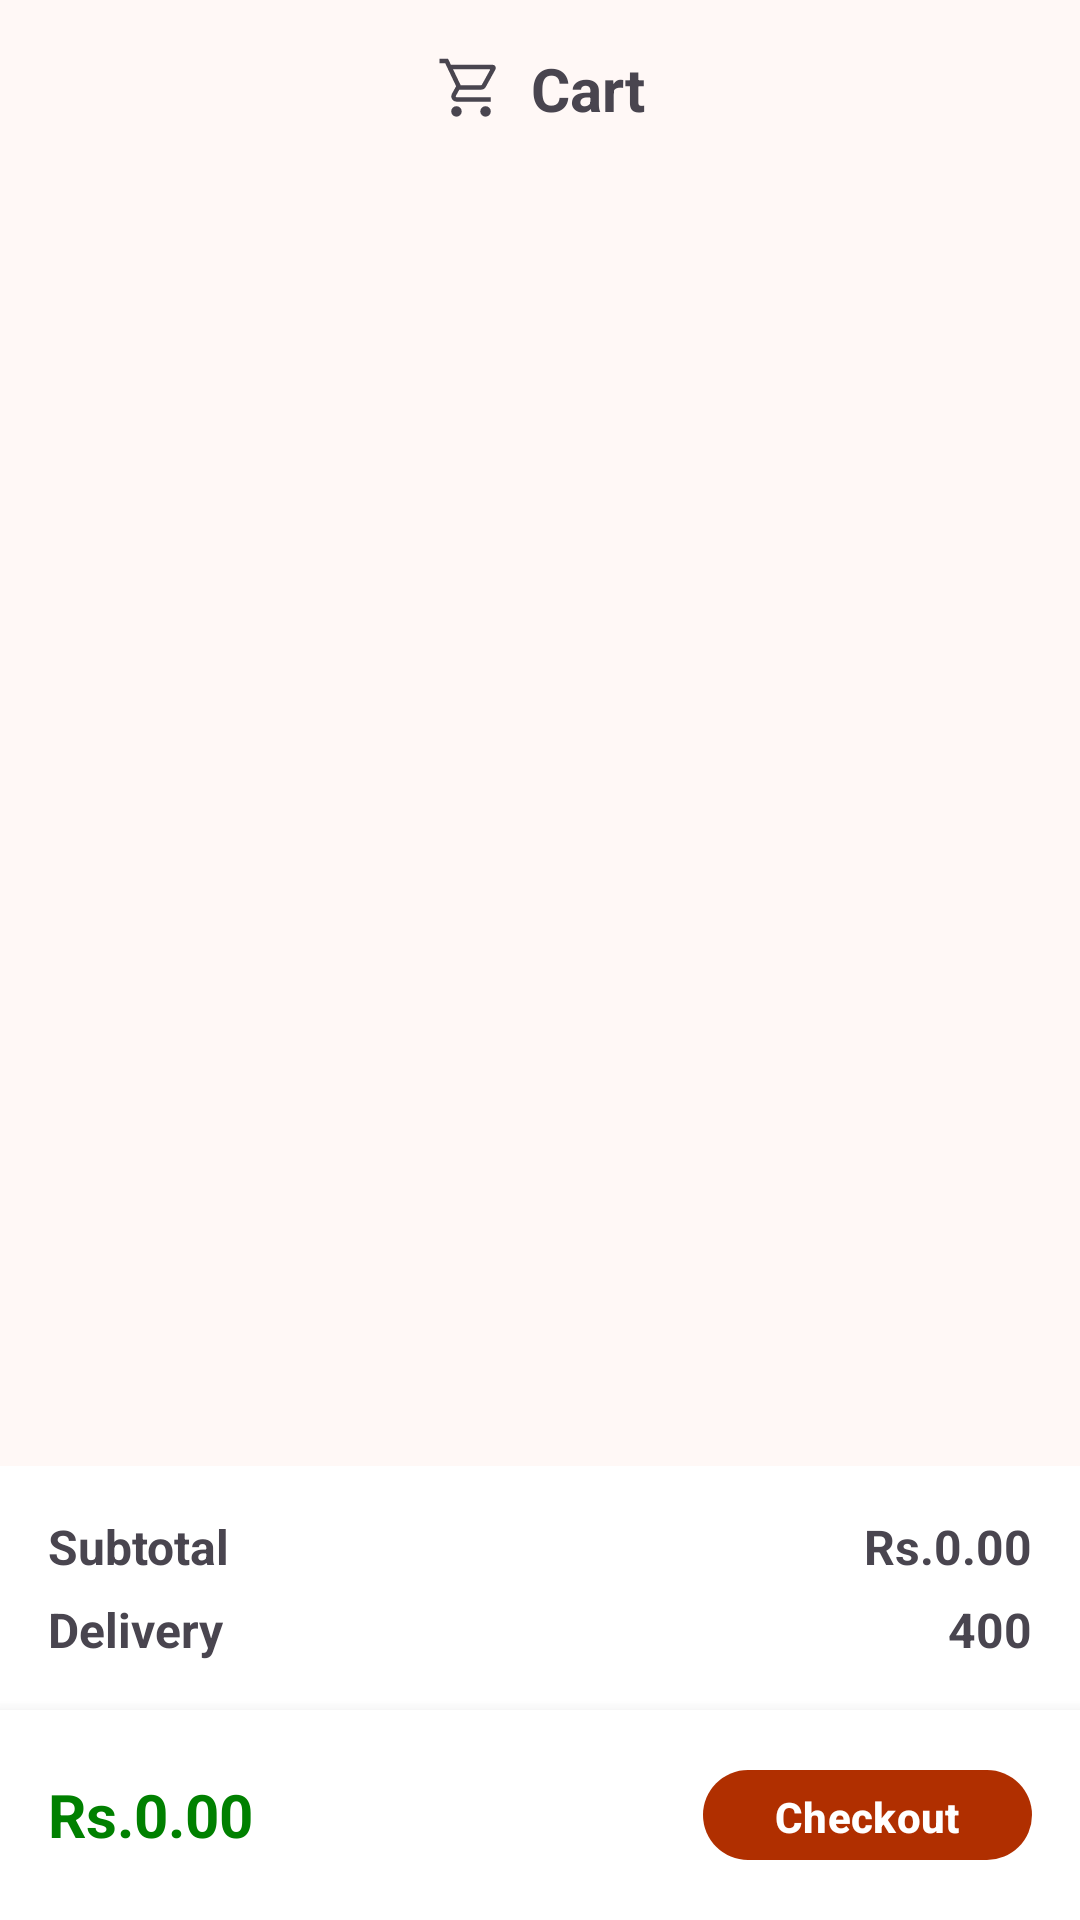

Produce the Android XML layout that renders to this screen, including the resource entries it uses.
<!-- AndroidManifest.xml: application theme Theme.IceFlame -->
<!-- res/layout/fragment_cart.xml -->
<?xml version="1.0" encoding="utf-8"?>
<androidx.constraintlayout.widget.ConstraintLayout
    xmlns:android="http://schemas.android.com/apk/res/android"
    xmlns:app="http://schemas.android.com/apk/res-auto"
    android:layout_width="match_parent"
    android:layout_height="match_parent">

    
    <TextView
        android:id="@+id/tvCartTitle"
        android:layout_width="wrap_content"
        android:layout_height="wrap_content"
        android:text="Cart"
        android:drawablePadding="8dp"
        app:drawableStartCompat="@drawable/shopping_cart_24px"
        android:textStyle="bold"
        android:textSize="20sp"
        android:gravity="center"
        android:padding="16dp"
        app:layout_constraintTop_toTopOf="parent"
        app:layout_constraintStart_toStartOf="parent"
        app:layout_constraintEnd_toEndOf="parent"/>

    
    <androidx.recyclerview.widget.RecyclerView
        android:id="@+id/cartRecycler"
        android:layout_width="0dp"
        android:layout_height="0dp"
        android:padding="8dp"
        app:layout_constraintTop_toBottomOf="@id/tvCartTitle"
        app:layout_constraintBottom_toTopOf="@id/summaryLayout"
        app:layout_constraintStart_toStartOf="parent"
        app:layout_constraintEnd_toEndOf="parent"/>

    <include
        android:id="@+id/emptyCartView"
        layout="@layout/layout_empty_cart"
        android:visibility="gone"
        android:layout_width="0dp"
        android:layout_height="0dp"
        app:layout_constraintTop_toBottomOf="@id/tvCartTitle"
        app:layout_constraintBottom_toTopOf="@id/summaryLayout"
        app:layout_constraintStart_toStartOf="parent"
        app:layout_constraintEnd_toEndOf="parent"/>

    
    <LinearLayout
        android:id="@+id/summaryLayout"
        android:layout_width="0dp"
        android:layout_height="wrap_content"
        android:orientation="vertical"
        android:background="@android:color/white"
        android:padding="16dp"
        app:layout_constraintBottom_toTopOf="@id/bottomBar"
        app:layout_constraintStart_toStartOf="parent"
        app:layout_constraintEnd_toEndOf="parent">

        
        <LinearLayout
            android:layout_width="match_parent"
            android:layout_height="wrap_content"
            android:orientation="horizontal">

            <TextView
                android:layout_width="0dp"
                android:layout_height="wrap_content"
                android:text="Subtotal"
                android:textStyle="bold"
                android:textSize="16sp"
                android:layout_weight="1"/>

            <TextView
                android:id="@+id/tvSubtotal"
                android:layout_width="wrap_content"
                android:layout_height="wrap_content"
                android:textSize="16sp"
                android:textStyle="bold"
                android:text="Rs.0.00"/>
        </LinearLayout>

        
        <LinearLayout
            android:layout_width="match_parent"
            android:layout_height="wrap_content"
            android:orientation="horizontal"
            android:layout_marginTop="6dp">

            <TextView
                android:layout_width="0dp"
                android:layout_height="wrap_content"
                android:text="Delivery"
                android:textStyle="bold"
                android:textSize="16sp"
                android:layout_weight="1"/>

            <TextView
                android:id="@+id/tvDelivery"
                android:layout_width="wrap_content"
                android:layout_height="wrap_content"
                android:textSize="16sp"
                android:textStyle="bold"
                android:text="400"/>
        </LinearLayout>

    </LinearLayout>

    
    <LinearLayout
        android:id="@+id/bottomBar"
        android:layout_width="0dp"
        android:layout_height="70dp"
        android:background="@android:color/white"
        android:elevation="8dp"
        android:padding="16dp"
        android:orientation="horizontal"
        android:gravity="center_vertical"
        app:layout_constraintBottom_toBottomOf="parent"
        app:layout_constraintStart_toStartOf="parent"
        app:layout_constraintEnd_toEndOf="parent">

        <TextView
            android:id="@+id/tvTotal"
            android:layout_width="0dp"
            android:layout_height="wrap_content"
            android:layout_weight="1"
            android:text="Rs.0.00"
            android:textSize="20sp"
            android:textStyle="bold"
            android:textColor="#008000"/>

        <com.google.android.material.button.MaterialButton
            android:id="@+id/btnCheckout"
            android:layout_width="wrap_content"
            android:layout_height="wrap_content"
            android:textStyle="bold"
            android:text="Checkout"/>

    </LinearLayout>

</androidx.constraintlayout.widget.ConstraintLayout>
<!-- res/layout/layout_empty_cart.xml (included above) -->
<?xml version="1.0" encoding="utf-8"?>
<LinearLayout
    xmlns:android="http://schemas.android.com/apk/res/android"
    android:id="@+id/emptyCartRoot"
    android:orientation="vertical"
    android:gravity="center"
    android:layout_width="match_parent"
    android:layout_height="match_parent"
    android:padding="32dp">

    <ImageView
        android:id="@+id/imgEmptyCart"
        android:layout_width="200dp"
        android:layout_height="200dp"
        android:scaleType="fitCenter"
        android:src="@drawable/empty_state_red"/>

    <TextView
        android:layout_width="wrap_content"
        android:layout_height="wrap_content"
        android:text="Your cart is empty"
        android:textSize="24sp"
        android:textStyle="bold"
        android:textAlignment="center"
        android:layout_marginTop="12dp"/>

    <TextView
        android:layout_width="wrap_content"
        android:layout_height="wrap_content"
        android:text="Add something delicious to your cart."
        android:textSize="18sp"
        android:layout_marginTop="8dp"
        android:textAlignment="center"/>

</LinearLayout>
<!-- resources referenced by this layout -->
<resources>
  <color name="md_theme_primary">#B02F00</color>
  <color name="md_theme_onPrimary">#FFFFFF</color>
  <color name="md_theme_primaryContainer">#FF5722</color>
  <color name="md_theme_onPrimaryContainer">#541200</color>
  <color name="md_theme_secondary">#0061A4</color>
  <color name="md_theme_onSecondary">#FFFFFF</color>
  <color name="md_theme_secondaryContainer">#2196F3</color>
  <color name="md_theme_onSecondaryContainer">#002C4F</color>
  <color name="md_theme_tertiary">#8F4E00</color>
  <color name="md_theme_onTertiary">#FFFFFF</color>
  <color name="md_theme_tertiaryContainer">#FB8C00</color>
  <color name="md_theme_onTertiaryContainer">#5F3200</color>
  <color name="md_theme_error">#BA1A1A</color>
  <color name="md_theme_onError">#FFFFFF</color>
  <color name="md_theme_errorContainer">#FFDAD6</color>
  <color name="md_theme_onErrorContainer">#93000A</color>
  <color name="md_theme_background">#FFF8F6</color>
  <color name="md_theme_onBackground">#271813</color>
  <color name="md_theme_surface">#FCF8F8</color>
  <color name="md_theme_onSurface">#1C1B1B</color>
  <color name="md_theme_surfaceVariant">#E0E3E3</color>
  <color name="md_theme_onSurfaceVariant">#444748</color>
  <color name="md_theme_outline">#747878</color>
  <color name="md_theme_outlineVariant">#C4C7C8</color>
  <color name="md_theme_inverseSurface">#313030</color>
  <color name="md_theme_inverseOnSurface">#F3F0EF</color>
  <color name="md_theme_inversePrimary">#FFB5A0</color>
  <color name="md_theme_primaryFixed">#FFDBD1</color>
  <color name="md_theme_onPrimaryFixed">#3B0900</color>
  <color name="md_theme_primaryFixedDim">#FFB5A0</color>
  <color name="md_theme_onPrimaryFixedVariant">#862200</color>
  <color name="md_theme_secondaryFixed">#D1E4FF</color>
  <color name="md_theme_onSecondaryFixed">#001D36</color>
  <color name="md_theme_secondaryFixedDim">#9ECAFF</color>
  <color name="md_theme_onSecondaryFixedVariant">#00497D</color>
  <color name="md_theme_tertiaryFixed">#FFDCC2</color>
  <color name="md_theme_onTertiaryFixed">#2E1500</color>
  <color name="md_theme_tertiaryFixedDim">#FFB77B</color>
  <color name="md_theme_onTertiaryFixedVariant">#6D3A00</color>
  <color name="md_theme_surfaceDim">#DCD9D9</color>
  <color name="md_theme_surfaceBright">#FCF8F8</color>
  <color name="md_theme_surfaceContainerLowest">#FFFFFF</color>
  <color name="md_theme_surfaceContainerLow">#F6F3F2</color>
  <color name="md_theme_surfaceContainer">#F1EDEC</color>
  <color name="md_theme_surfaceContainerHigh">#EBE7E7</color>
  <color name="md_theme_surfaceContainerHighest">#E5E2E1</color>
</resources>
